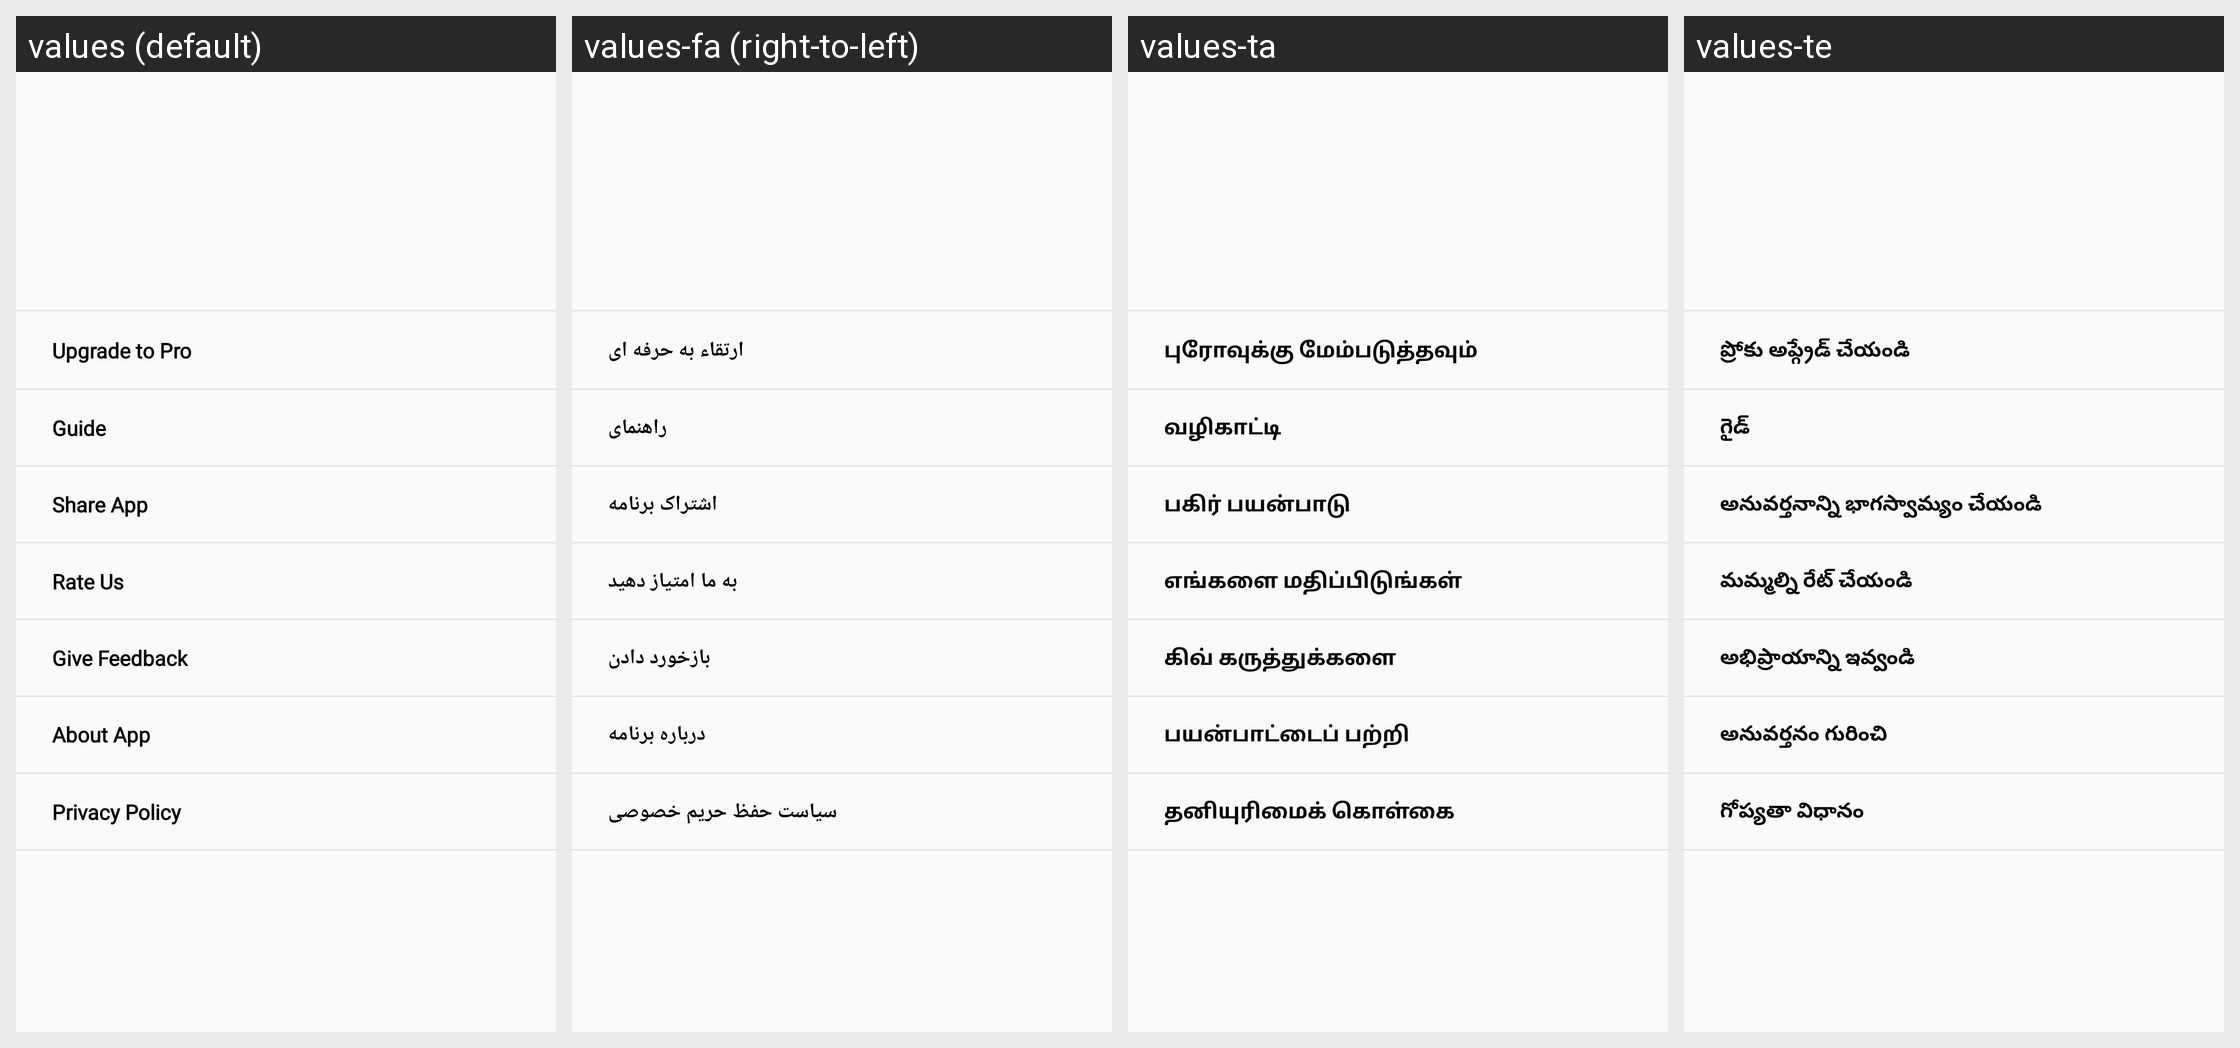

Translations of the strings shown on this Android screen, per locale in the grid:
Android screen res/layout/newdrawer.xml rendered under 4 locales, left to right: values (default), values-fa (right-to-left), values-ta, values-te. Device: Nexus 5 (rendered at 1080×1920; each locale shown at half size, 540×960, under a caption strip naming it); theme AppTheme.
Other locales in the repository, not shown: values-am, values-ar, values-az, values-be, values-bn, values-ca, values-cs, values-da, values-de, values-el, values-es, values-et, values-eu, values-fr, values-gl, values-hi, values-hr, values-hu, values-hy, values-in, values-is, values-it, values-ja, values-ka, values-kk, values-km, values-kn, values-ko, values-ky, values-lo, values-lt, values-lv, values-mn, values-mr, values-no, values-pa, values-ro, values-ru, values-sl, values-sr, values-th, values-tr, values-uk, values-vi, values-zh, values-zh-rHK, values-zu.
Strings drawn on this screen, with the default value and each locale's value (text and hints the layout hard-codes, and strings that could not be matched under every locale, appear in the picture but are not listed):

policy
  values: Privacy Policy
  values-fa: سیاست حفظ حریم خصوصی
  values-ta: தனியுரிமைக் கொள்கை
  values-te: గోప్యతా విధానం

guide
  values: Guide
  values-fa: راهنمای
  values-ta: வழிகாட்டி
  values-te: గైడ్

about_app
  values: About App
  values-fa: درباره برنامه
  values-ta: பயன்பாட்டைப் பற்றி
  values-te: అనువర్తనం గురించి

share_app
  values: Share App
  values-fa: اشتراک برنامه
  values-ta: பகிர் பயன்பாடு
  values-te: అనువర్తనాన్ని భాగస్వామ్యం చేయండి

give_feedback
  values: Give Feedback
  values-fa: بازخورد دادن
  values-ta: கிவ் கருத்துக்களை
  values-te: అభిప్రాయాన్ని ఇవ్వండి

rate_us
  values: Rate Us
  values-fa: به ما امتیاز دهید
  values-ta: எங்களை மதிப்பிடுங்கள்
  values-te: మమ్మల్ని రేట్ చేయండి

upgrade_to_pro
  values: Upgrade to Pro
  values-fa: ارتقاء به حرفه ای
  values-ta: புரோவுக்கு மேம்படுத்தவும்
  values-te: ప్రోకు అప్గ్రేడ్ చేయండి
